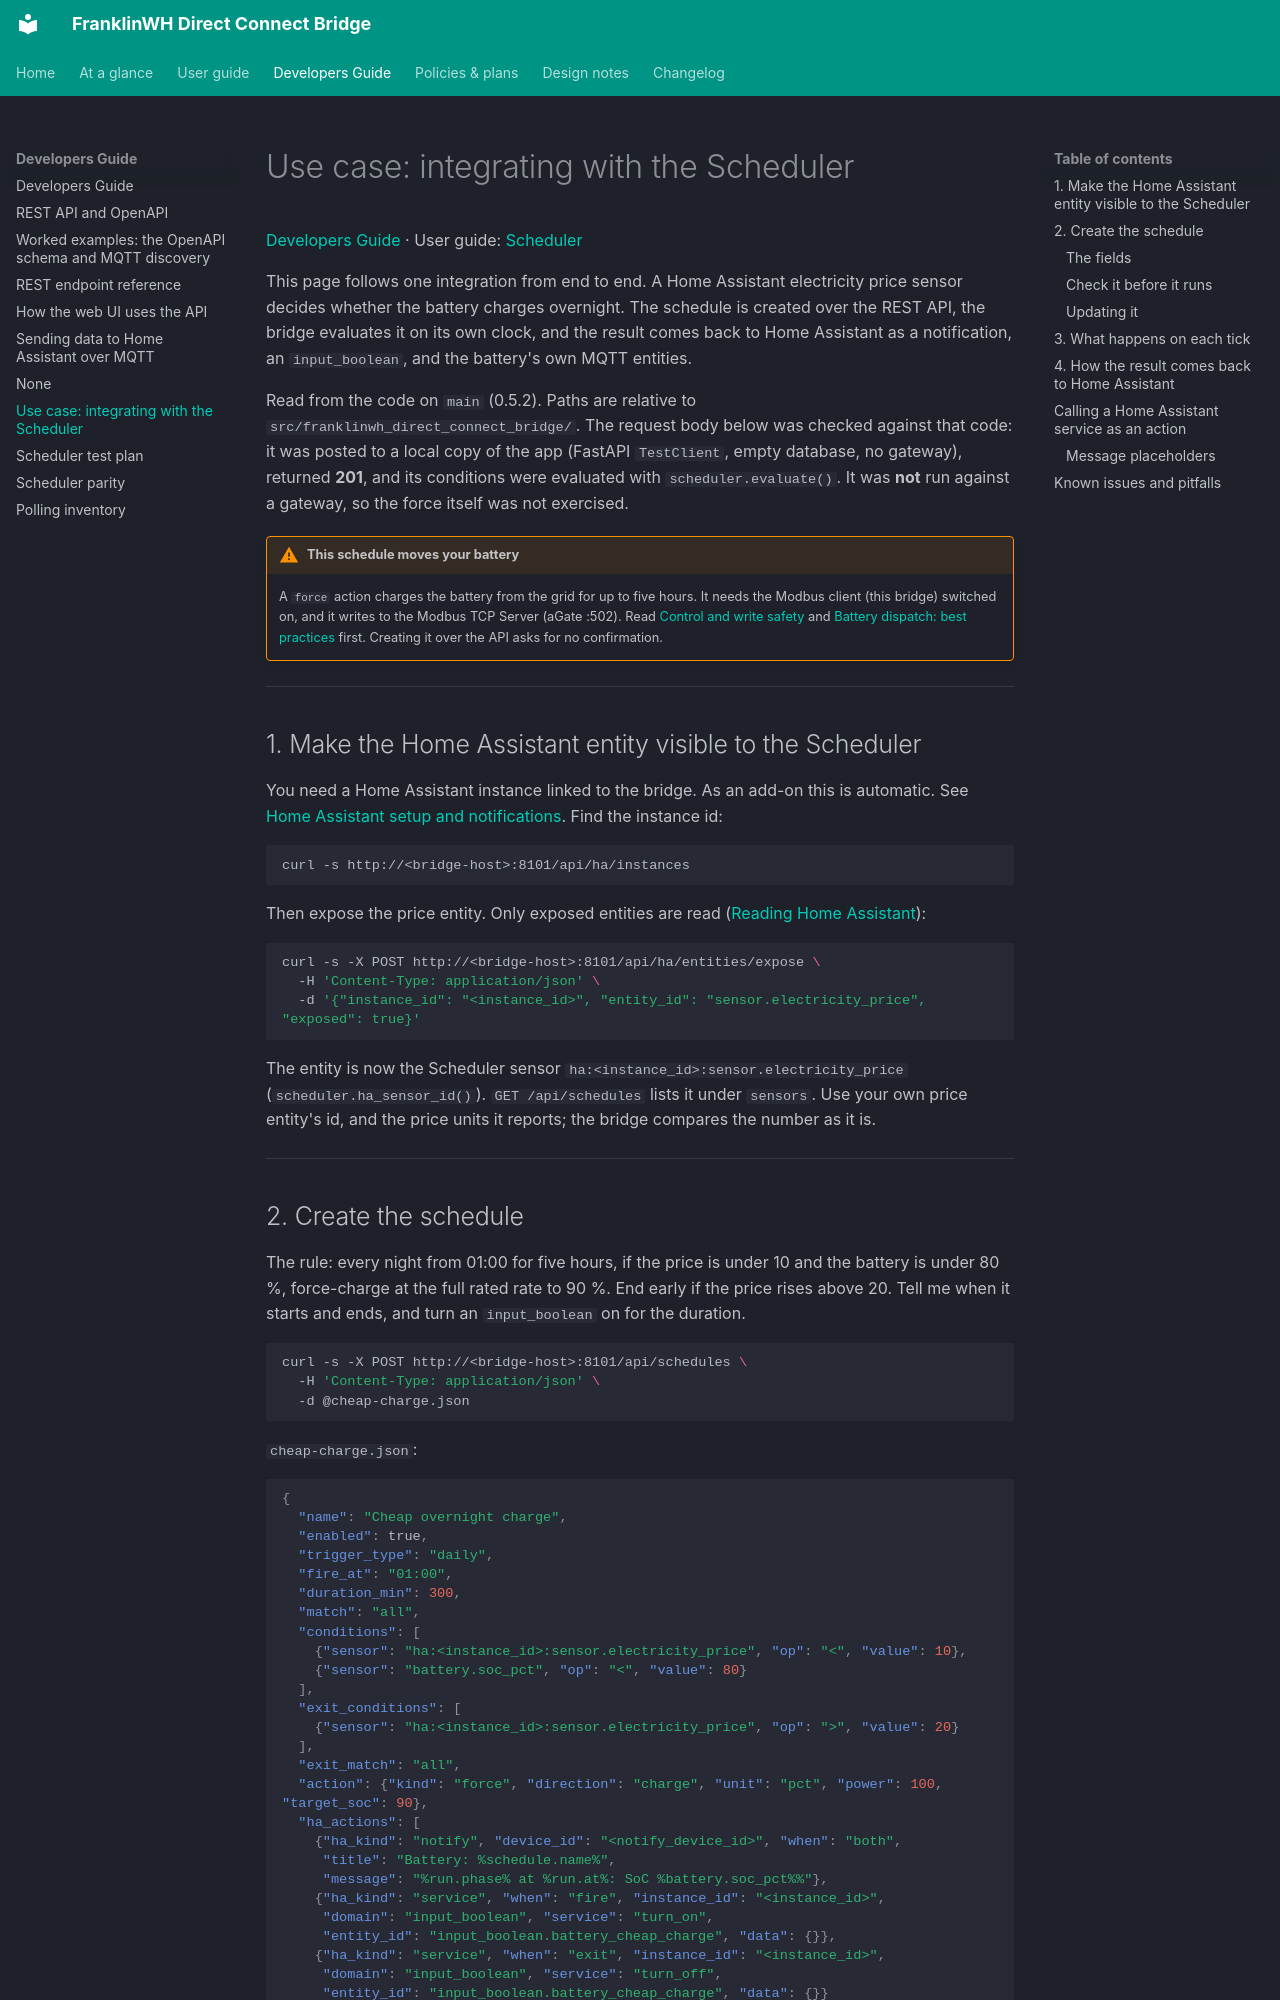

repository: david2069/franklinwh-direct-connect-bridge · page: developers/scheduler-integration/index.html · generator: mkdocs

# Use case: integrating with the Scheduler

[Developers Guide](index.md) · User guide: [Scheduler](../guide/scheduler/index.md)

This page follows one integration from end to end. A Home Assistant electricity price
sensor decides whether the battery charges overnight. The schedule is created over the
REST API, the bridge evaluates it on its own clock, and the result comes back to Home
Assistant as a notification, an `input_boolean`, and the battery's own MQTT entities.

Read from the code on `main` (0.5.2). Paths are relative to
`src/franklinwh_direct_connect_bridge/`. The request body below was checked against that
code: it was posted to a local copy of the app (FastAPI `TestClient`, empty database,
no gateway), returned **201**, and its conditions were evaluated with
`scheduler.evaluate()`. It was **not** run against a gateway, so the force itself was
not exercised.

!!! warning "This schedule moves your battery"
    A `force` action charges the battery from the grid for up to five hours. It needs
    the Modbus client (this bridge) switched on, and it writes to the Modbus TCP Server
    (aGate :502). Read [Control and write safety](../guide/control.md) and
    [Battery dispatch: best practices](../guide/battery-dispatch.md) first. Creating it
    over the API asks for no confirmation.

---

## 1. Make the Home Assistant entity visible to the Scheduler

You need a Home Assistant instance linked to the bridge. As an add-on this is automatic.
See [Home Assistant setup and notifications](../guide/ha-setup-and-notifications.md).
Find the instance id:

```bash
curl -s http://<bridge-host>:8101/api/ha/instances
```

Then expose the price entity. Only exposed entities are read
([Reading Home Assistant](reading-home-assistant.md#entity-values-for-the-scheduler)):

```bash
curl -s -X POST http://<bridge-host>:8101/api/ha/entities/expose \
  -H 'Content-Type: application/json' \
  -d '{"instance_id": "<instance_id>", "entity_id": "sensor.electricity_price", "exposed": true}'
```

The entity is now the Scheduler sensor `ha:<instance_id>:sensor.electricity_price`
(`scheduler.ha_sensor_id()`). `GET /api/schedules` lists it under `sensors`. Use your own
price entity's id, and the price units it reports; the bridge compares the number as it
is.

---

## 2. Create the schedule

The rule: every night from 01:00 for five hours, if the price is under 10 and the
battery is under 80 %, force-charge at the full rated rate to 90 %. End early if the
price rises above 20. Tell me when it starts and ends, and turn an `input_boolean` on
for the duration.

```bash
curl -s -X POST http://<bridge-host>:8101/api/schedules \
  -H 'Content-Type: application/json' \
  -d @cheap-charge.json
```

`cheap-charge.json`:

```json
{
  "name": "Cheap overnight charge",
  "enabled": true,
  "trigger_type": "daily",
  "fire_at": "01:00",
  "duration_min": 300,
  "match": "all",
  "conditions": [
    {"sensor": "ha:<instance_id>:sensor.electricity_price", "op": "<", "value": 10},
    {"sensor": "battery.soc_pct", "op": "<", "value": 80}
  ],
  "exit_conditions": [
    {"sensor": "ha:<instance_id>:sensor.electricity_price", "op": ">", "value": 20}
  ],
  "exit_match": "all",
  "action": {"kind": "force", "direction": "charge", "unit": "pct", "power": 100, "target_soc": 90},
  "ha_actions": [
    {"ha_kind": "notify", "device_id": "<notify_device_id>", "when": "both",
     "title": "Battery: %schedule.name%",
     "message": "%run.phase% at %run.at%: SoC %battery.soc_pct%%"},
    {"ha_kind": "service", "when": "fire", "instance_id": "<instance_id>",
     "domain": "input_boolean", "service": "turn_on",
     "entity_id": "input_boolean.battery_cheap_charge", "data": {}},
    {"ha_kind": "service", "when": "exit", "instance_id": "<instance_id>",
     "domain": "input_boolean", "service": "turn_off",
     "entity_id": "input_boolean.battery_cheap_charge", "data": {}}
  ]
}
```

The response is **201** with the stored row, including its `id`.
